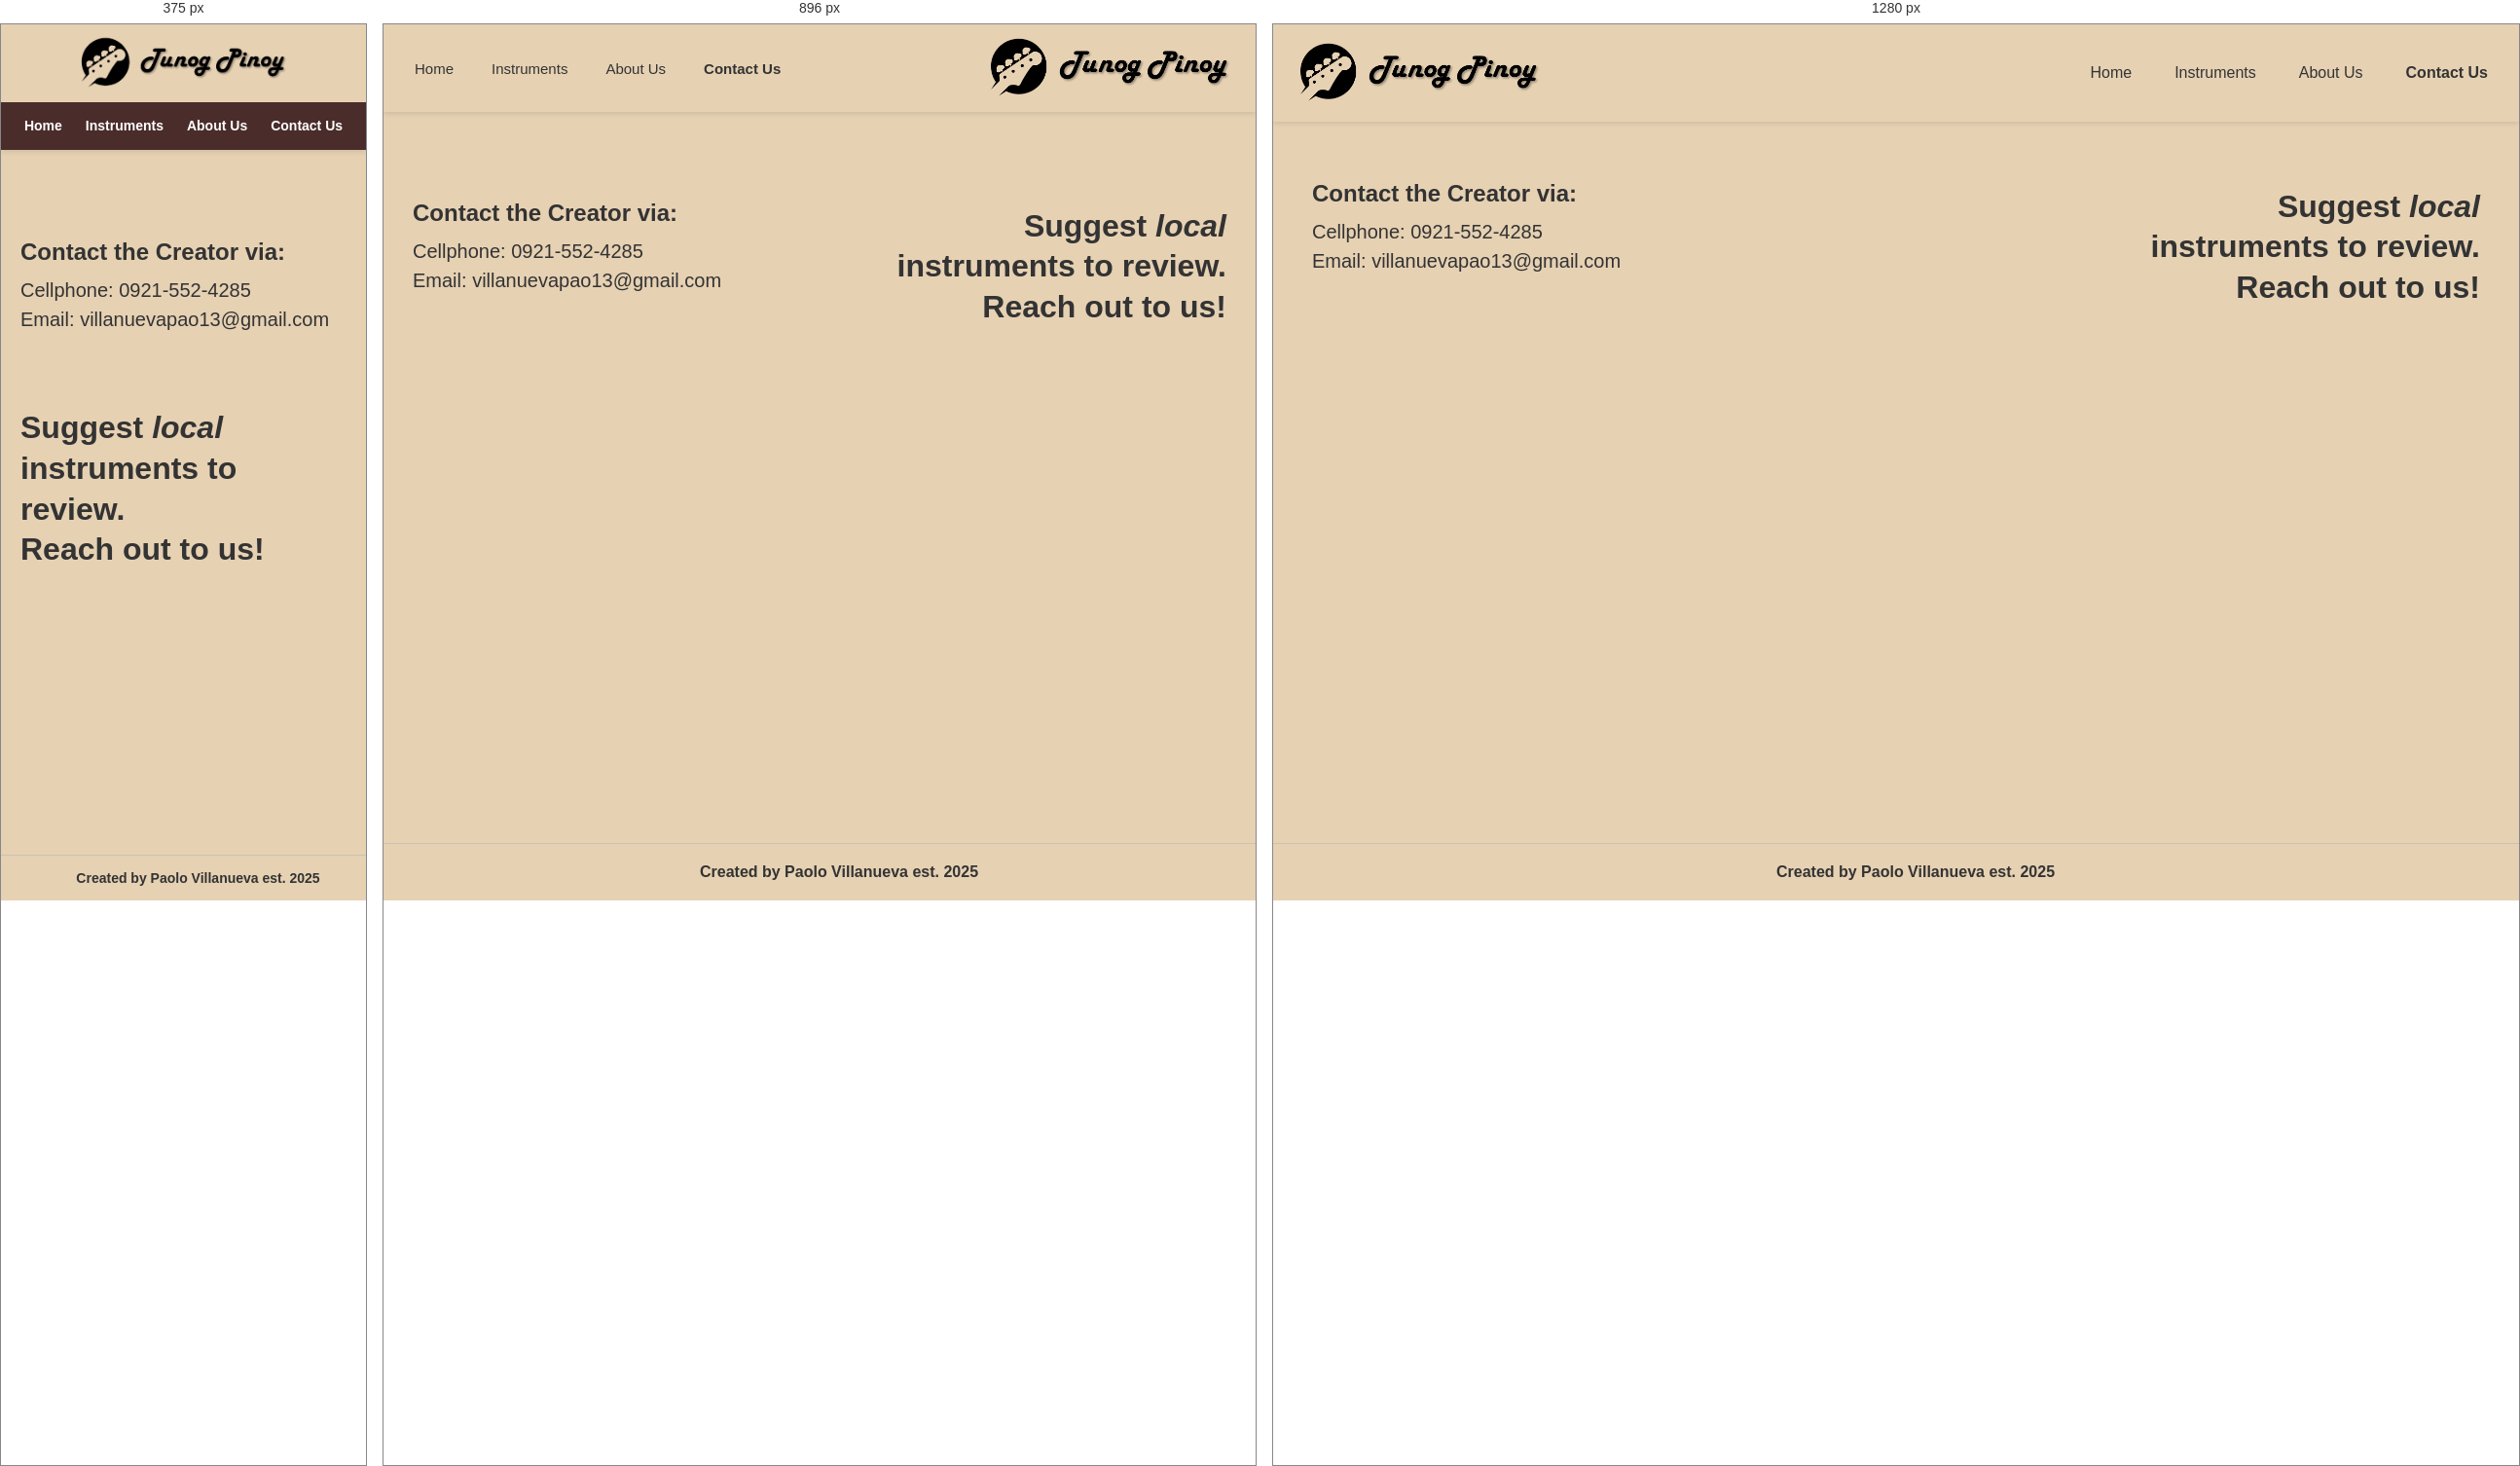
Rendered at 375 px, 896 px and 1280 px, left to right.

<!-- file: contactus.html -->
<!DOCTYPE html>
<html lang="en">
<head>
    <meta charset="UTF-8">
    <meta name="viewport" content="width=device-width, initial-scale=1.0">
    <title>Tunog Pinoy - Contact Us</title>
    <link rel="icon" type="image/png" href="images/tab.png">
    
    <link rel="stylesheet" href="css/design.css">
    
    <style>
        body {
            padding-top: 80px; 
            margin: 0;
            font-family: Arial, sans-serif;
        }

        /* --- Main Content Layout --- */
        .main-content {
            display: grid;
            grid-template-columns: 1fr 1fr; 
            gap: 40px; 
            max-width: 1200px; 
            margin: 40px auto 100px auto; 
            padding: 0 40px; 
        }

        .contact-info {
            text-align: left;
            padding-top: 20px; 
        }

        .suggestion-box {
            text-align: right;
            padding-top: 20px;
        }

        .section-title {
            font-size: 24px;
            font-weight: bold;
        }

        .contact-detail {
            font-size: 20px;
            line-height: 0.5em;
        }

        .suggestion-text {
            font-size: 32px;
            font-weight: bold;
            line-height: 1.3;
        }

        .local-highlight {
            font-style: italic;
        }

        /* --- TABLET VIEW (landscape) --- */
        @media (min-width: 769px) and (max-width: 1024px) {
            .main-content {
                grid-template-columns: 1fr 1fr;
                gap: 30px;
                padding: 0 30px;
            }

            body {
                padding-top: 100px;
            }
        }

        /* --- MOBILE VIEW (portrait) --- */
        @media (max-width: 768px) {
            .main-content {
                grid-template-columns: 1fr;
                gap: 20px;
                padding: 0 20px;
            }

            .suggestion-box {
                text-align: left; 
            }

            body {
                padding-top: 140px; /* more space for fixed header + nav */
            }
        }
    </style>
</head>
<body>

    <header class="header">
        <div class="logo-container">
            <a href="index.html">
            <img src="images/logo.png" alt="logo" id="logo">
            </a>
        </div>

        <section class="navbar">
            <div class="nav-links">
                <a href="index.html">Home</a>
                <a href="instruments.html">Instruments</a>
                <a href="aboutus.html">About Us</a>
                <a href="#"><strong>Contact Us</strong></a>
            </div>
        </section>
    </header>

    <main class="main-content">

        <section class="contact-info">
            <h1 class="section-title">
                Contact the Creator via:
            </h1>
            <p class="contact-detail">
                Cellphone: 0921-552-4285
            </p>
            <p class="contact-detail">
                Email: <a href="mailto:villanuevapao13@gmail.com" class="email-link">villanuevapao13@gmail.com</a>
            </p>
        </section>

        <section class="suggestion-box">
            <h2 class="suggestion-text">
                Suggest <span class="local-highlight">local</span><br>instruments to review. <br>Reach out to us!
            </h2>
        </section>

    </main>

    <footer class="footer">
        Created by Paolo Villanueva est. 2025
    </footer>

</body>
</html>


/* @media block from design.css */
@media (min-width: 769px) and (max-width: 1024px) {
    .header {
        flex-direction: row;
        align-items: center;
        justify-content: space-between;
        padding: 10px 20px;
    }

    .logo-container {
        order: 1;
        text-align: left;
    }

    .nav-links {
        order: 2;
        justify-content: flex-end;
        gap: 15px;
    }

    .nav-links a {
        color: #333;
        font-size: 15px;
    }
}

/* @media block from design.css */
@media (max-width: 768px) {
    .header {
        display: flex;
        flex-direction: column;
        align-items: center;
        justify-content: flex-start;
        position: fixed;
        top: 0;
        left: 0;
        right: 0;
        width: 100%;
        padding: 0;
        z-index: 100;
        background-color: #E6D1B3;
    }

    .logo-container {
        width: 100%;
        text-align: center;
        background-color: #E6D1B3;
        padding: 10px 0;
        order: -1;
        display: flex;
        justify-content: center;
        align-items: center;
    }

    .logo-container img {
        display: block;
        margin: 0 auto;
        max-height: 60px;
        width: auto;
    }

    .nav-links {
    display: flex;
    justify-content: center;      /* center the links */
    align-items: center;
    gap: 8px;                     /* small gap between links */
    width: 100vw;                 /* ensures it fills full viewport width */
    background-color: #4A2C2A;    /* dark bar background */
    padding: 10px 0;              /* balanced padding */
    margin: 0;
    box-sizing: border-box;
    flex-wrap: nowrap;
}

    .nav-links a {
        margin: 0;
        padding: 6px 8px;
        color: white;
        text-decoration: none;
        font-weight: 700;
        font-size: 14px;
        line-height: 1.2;
        white-space: nowrap;
        overflow: hidden;
        text-overflow: ellipsis;
        display: inline-flex;
        align-items: center;
        justify-content: center;
        box-sizing: border-box;
    }

    .nav-links a:hover {
        color: #E6D1B3;
    }

    footer.footer {
        padding: 15px;
        font-size: 14px;
    }

    body {
        padding-top: 140px;
    }
}